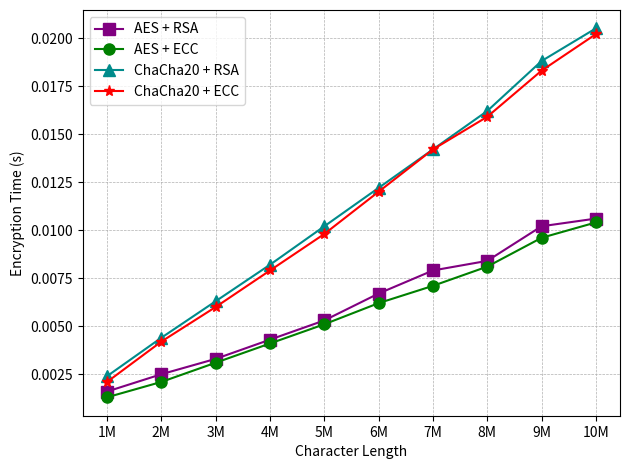

Write Python code to recreate this figure.
from matplotlib import pyplot as plt

dataX = ["1M","2M","3M","4M","5M","6M","7M","8M","9M","10M"]

aes_rsa = [0.0016, 0.0025, 0.0033, 0.0043, 0.0053, 0.0067, 0.0079, 0.0084, 0.0102, 0.0106]
aes_ecc = [0.0013, 0.0021, 0.0031, 0.0041, 0.0051, 0.0062, 0.0071, 0.0081, 0.0096, 0.0104]
cha_rsa = [0.0024, 0.0044, 0.0063, 0.0082, 0.0102, 0.0122, 0.0142, 0.0162, 0.0188, 0.0205]
cha_ecc = [0.0021, 0.0042, 0.0060, 0.0079, 0.0098, 0.0120, 0.0142, 0.0159, 0.0183, 0.0202]

def plot_data(dataX, aes_rsa, aes_ecc, cha_rsa, cha_ecc, name):
    plt.figure(dpi=500)
    plt.plot(dataX,aes_rsa,marker='s', ms=8, label="AES + RSA", color="purple")
    plt.plot(dataX,aes_ecc,marker='o', ms=8,label="AES + ECC", color="green")
    plt.plot(dataX,cha_rsa,marker='^', ms=8, label="ChaCha20 + RSA", color="darkcyan")
    plt.plot(dataX,cha_ecc,marker='*', ms=8,label="ChaCha20 + ECC", color="red")
    plt.xlabel("Character Length")
    plt.ylabel("Encryption Time (s)")
    plt.legend()
    plt.grid(linestyle = '--', linewidth = 0.5)
    plt.tight_layout()
    plt.savefig(name)

plot_data(dataX, aes_rsa, aes_ecc, cha_rsa, cha_ecc,'enc_time')
